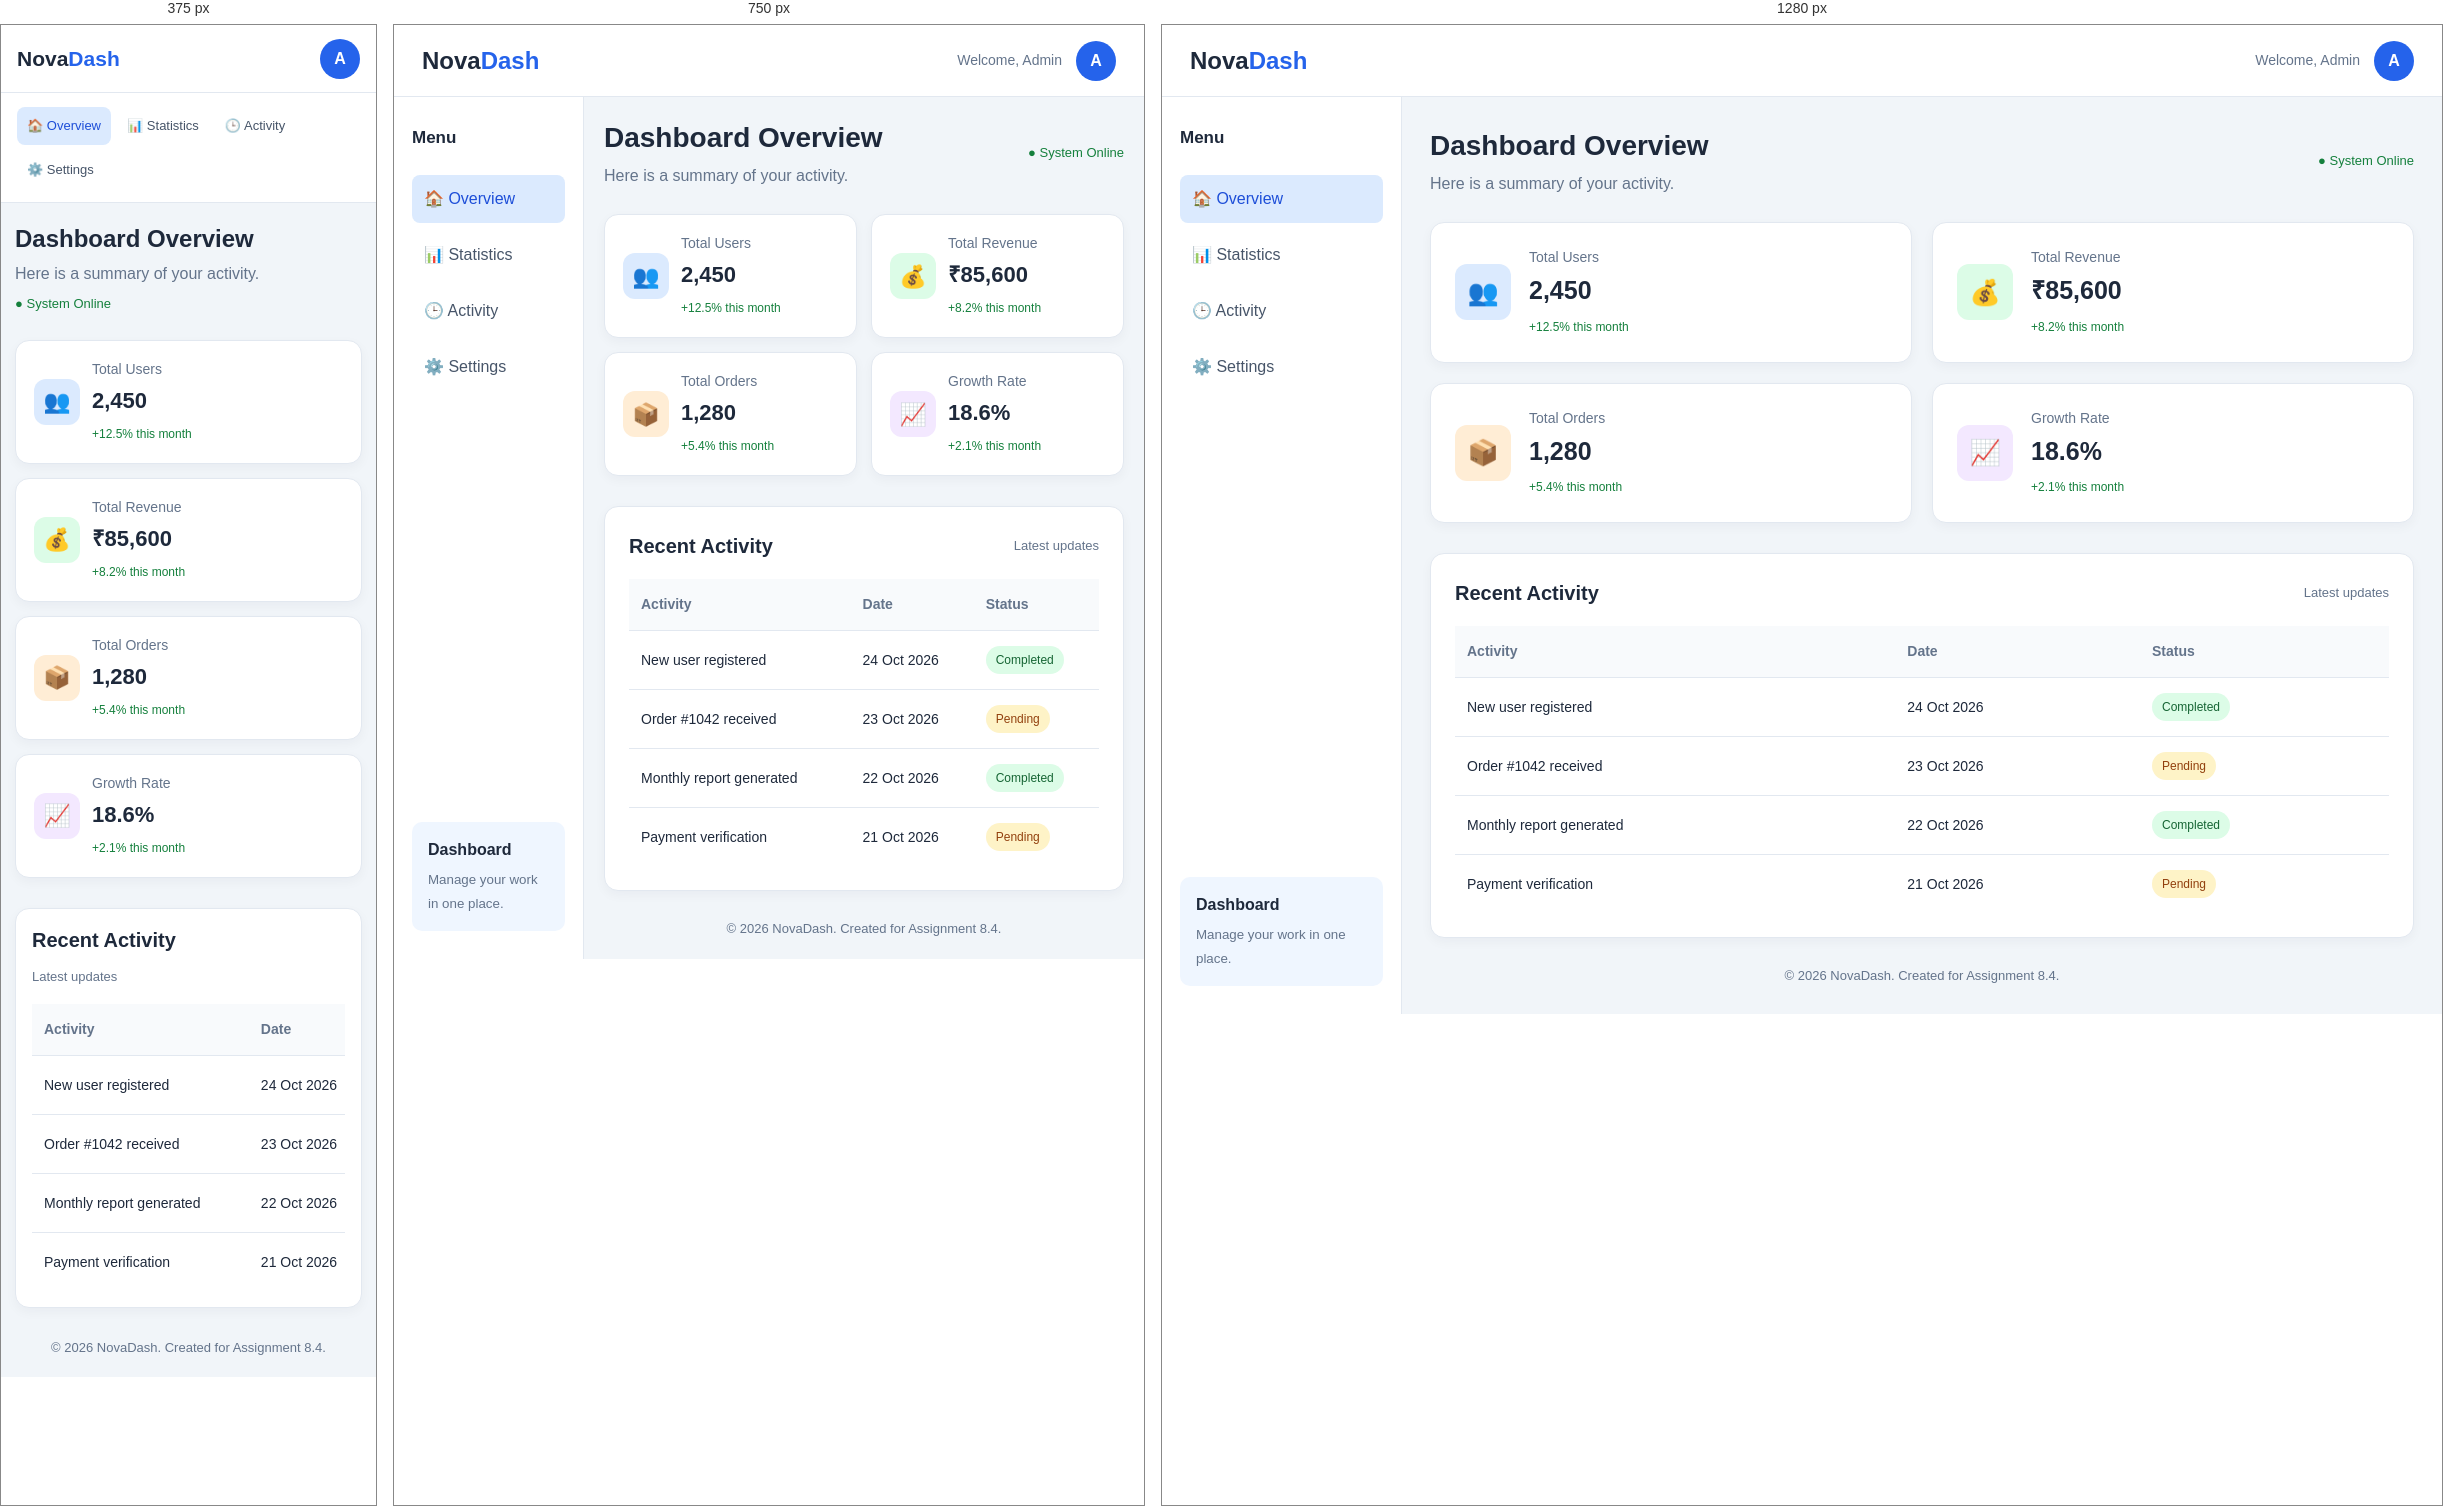
Rendered at 375 px, 750 px and 1280 px, left to right.

<!-- file: index.html -->
<!DOCTYPE html>
<html lang="en">
<head>
    <meta charset="UTF-8">
    <meta name="viewport" content="width=device-width, initial-scale=1.0">
    <title>Dashboard | Assignment 8.4</title>
    <link rel="stylesheet" href="style.css">
</head>
<body>

    <div class="dashboard">

        <!-- Header -->
        <header class="header">
            <div class="logo">Nova<span>Dash</span></div>

            <div class="header-right">
                <span class="welcome">Welcome, Admin</span>
                <div class="profile">A</div>
            </div>
        </header>

        <!-- Sidebar -->
        <aside class="sidebar">
            <h2>Menu</h2>

            <nav>
                <a href="#overview" class="active">🏠 Overview</a>
                <a href="#statistics">📊 Statistics</a>
                <a href="#activity">🕒 Activity</a>
                <a href="#settings">⚙️ Settings</a>
            </nav>

            <div class="sidebar-note">
                <p>Dashboard</p>
                <small>Manage your work in one place.</small>
            </div>
        </aside>

        <!-- Main Content -->
        <main class="main-content" id="overview">

            <section class="page-heading">
                <div>
                    <h1>Dashboard Overview</h1>
                    <p>Here is a summary of your activity.</p>
                </div>
                <span class="status">● System Online</span>
            </section>

            <!-- Statistics Cards -->
            <section class="stats-grid" id="statistics">

                <article class="stat-card">
                    <div class="stat-icon blue">👥</div>
                    <div class="stat-info">
                        <p>Total Users</p>
                        <h2>2,450</h2>
                        <small class="positive">+12.5% this month</small>
                    </div>
                </article>

                <article class="stat-card">
                    <div class="stat-icon green">💰</div>
                    <div class="stat-info">
                        <p>Total Revenue</p>
                        <h2>₹85,600</h2>
                        <small class="positive">+8.2% this month</small>
                    </div>
                </article>

                <article class="stat-card">
                    <div class="stat-icon orange">📦</div>
                    <div class="stat-info">
                        <p>Total Orders</p>
                        <h2>1,280</h2>
                        <small class="positive">+5.4% this month</small>
                    </div>
                </article>

                <article class="stat-card">
                    <div class="stat-icon purple">📈</div>
                    <div class="stat-info">
                        <p>Growth Rate</p>
                        <h2>18.6%</h2>
                        <small class="positive">+2.1% this month</small>
                    </div>
                </article>

            </section>

            <!-- Recent Activity Table -->
            <section class="activity-section" id="activity">
                <div class="section-heading">
                    <h2>Recent Activity</h2>
                    <span>Latest updates</span>
                </div>

                <div class="table-wrapper">
                    <table>
                        <thead>
                            <tr>
                                <th>Activity</th>
                                <th>Date</th>
                                <th>Status</th>
                            </tr>
                        </thead>

                        <tbody>
                            <tr>
                                <td>New user registered</td>
                                <td>24 Oct 2026</td>
                                <td><span class="badge completed">Completed</span></td>
                            </tr>

                            <tr>
                                <td>Order #1042 received</td>
                                <td>23 Oct 2026</td>
                                <td><span class="badge pending">Pending</span></td>
                            </tr>

                            <tr>
                                <td>Monthly report generated</td>
                                <td>22 Oct 2026</td>
                                <td><span class="badge completed">Completed</span></td>
                            </tr>

                            <tr>
                                <td>Payment verification</td>
                                <td>21 Oct 2026</td>
                                <td><span class="badge pending">Pending</span></td>
                            </tr>
                        </tbody>
                    </table>
                </div>
            </section>

            <footer class="footer" id="settings">
                <p>© 2026 NovaDash. Created for Assignment 8.4.</p>
            </footer>

        </main>
    </div>

</body>
</html>

/* @media block from style.css */
@media (max-width: 900px) {
    .dashboard {
        grid-template-columns: 190px minmax(0, 1fr);
    }

    .main-content {
        padding: 20px;
    }

    .stats-grid {
        gap: 14px;
    }

    .stat-card {
        gap: 12px;
        padding: 18px;
    }

    .stat-icon {
        width: 46px;
        height: 46px;
        font-size: 22px;
    }

    .stat-info h2 {
        font-size: 22px;
    }
}

/* @media block from style.css */
@media (max-width: 600px) {
    .dashboard {
        grid-template-columns: minmax(0, 1fr);
        grid-template-rows: auto auto minmax(0, 1fr);
        grid-template-areas:
            "header"
            "sidebar"
            "main";
    }

    .header {
        min-height: 68px;
        padding: 12px 16px;
    }

    .logo {
        font-size: 21px;
    }

    .welcome {
        display: none;
    }

    .sidebar {
        gap: 12px;
        padding: 14px 16px;
        border-right: none;
        border-bottom: 1px solid #e2e8f0;
    }

    .sidebar h2,
    .sidebar-note {
        display: none;
    }

    .sidebar nav {
        flex-direction: row;
        flex-wrap: wrap;
        gap: 6px;
    }

    .sidebar nav a {
        padding: 9px 10px;
        font-size: 13px;
    }

    .main-content {
        padding: 18px 14px;
    }

    .page-heading {
        align-items: flex-start;
        flex-direction: column;
        gap: 8px;
    }

    .page-heading h1 {
        font-size: 24px;
    }

    .stats-grid {
        grid-template-columns: minmax(0, 1fr);
        gap: 14px;
    }

    .stat-card {
        padding: 18px;
    }

    .activity-section {
        padding: 16px;
    }

    .section-heading {
        align-items: flex-start;
        flex-direction: column;
    }

    .footer {
        line-height: 1.8;
    }
}